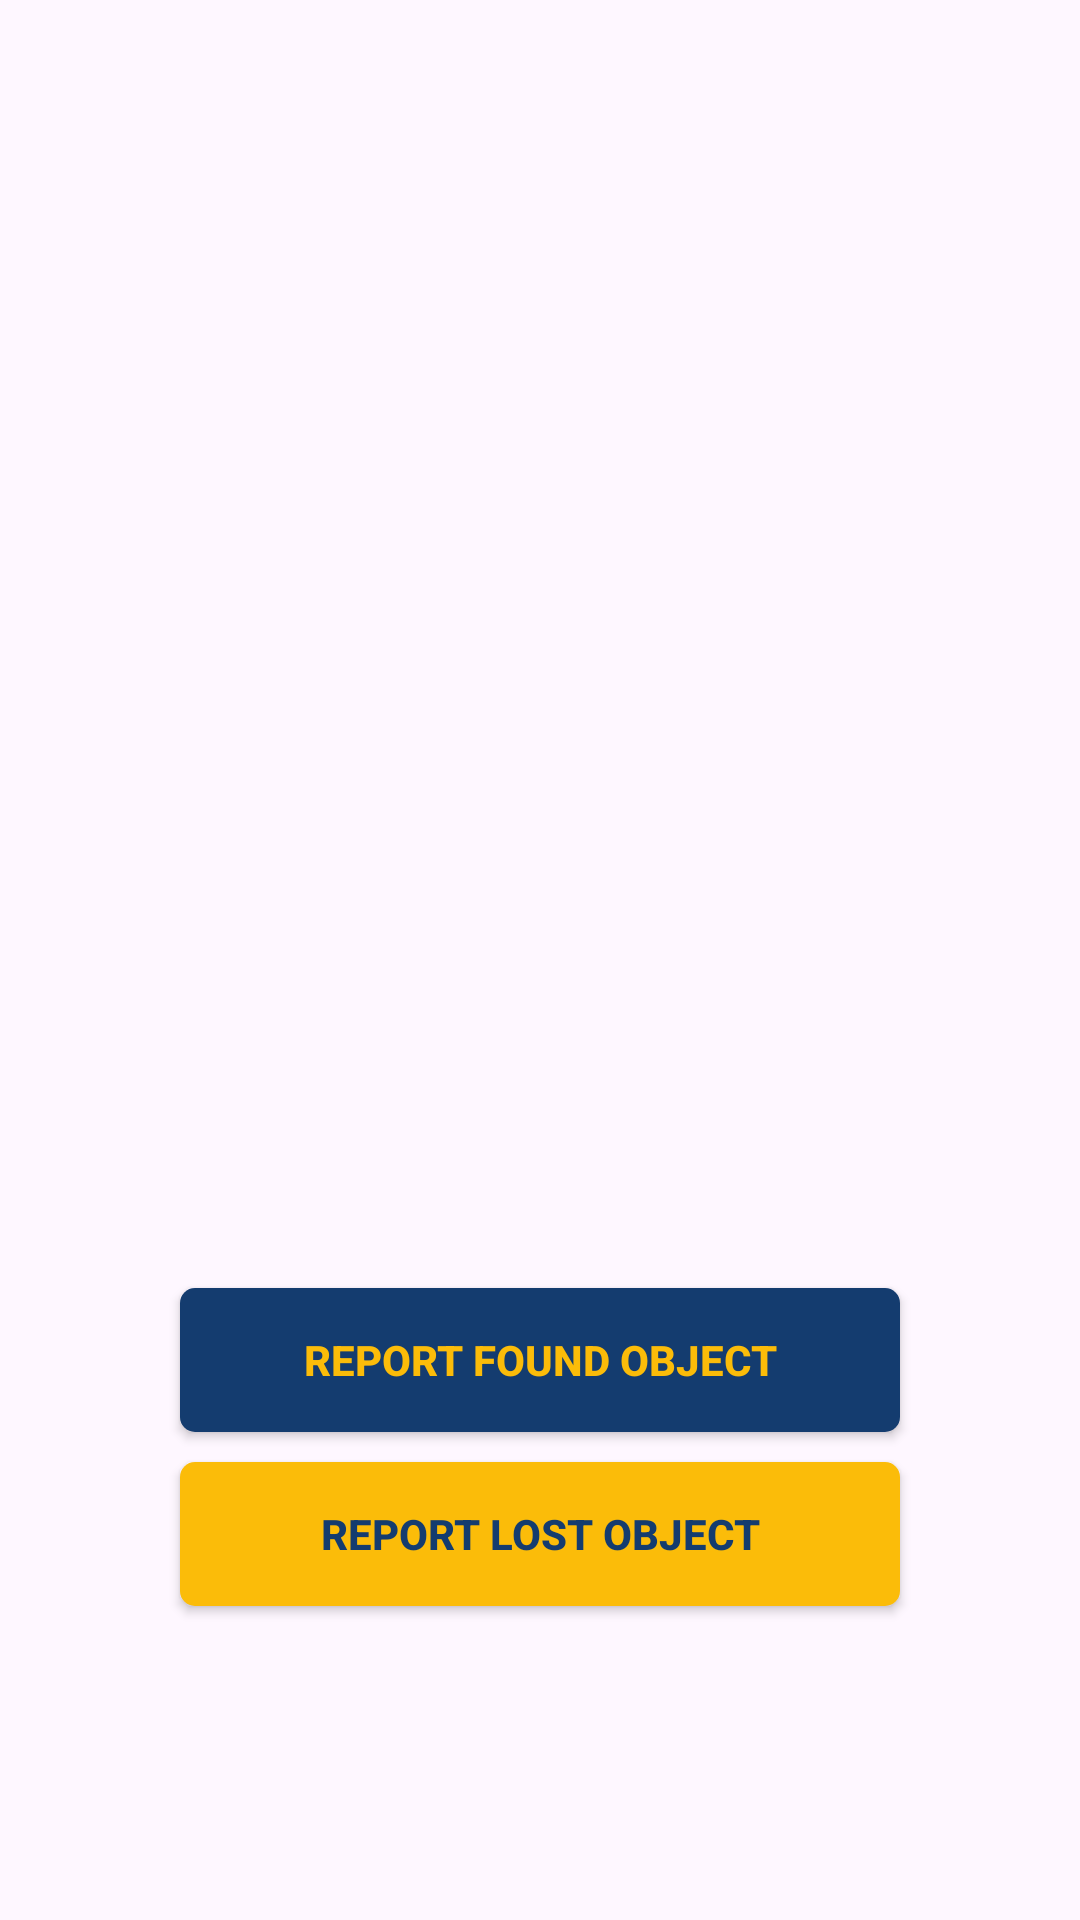

Here is an Android app screen rendered from its layout file. Give the layout XML and the strings, colors and styles it references.
<!-- AndroidManifest.xml: application theme Theme.RETRIEVISION -->
<!-- res/layout/fragment_homefragment.xml -->
<RelativeLayout xmlns:android="http://schemas.android.com/apk/res/android"
    xmlns:tools="http://schemas.android.com/tools"
    android:layout_width="match_parent"
    android:layout_height="match_parent"
    xmlns:app="http://schemas.android.com/apk/res-auto"
    tools:context=".homefragment">

    <TextView
        android:id="@+id/text_home"
        android:layout_width="wrap_content"
        android:layout_height="wrap_content"
        android:layout_centerInParent="true"
        android:text="Home"
        android:textColor="@android:color/transparent" />

    <androidx.appcompat.widget.AppCompatButton
        android:id="@+id/reportFoundObjectButton"
        android:layout_width="wrap_content"
        android:layout_height="wrap_content"
        android:layout_centerHorizontal="true"
        android:layout_below="@id/text_home"
        android:layout_marginTop="100dp"
        android:text="@string/lost_text"
        android:textStyle="bold"
        android:background="@drawable/button_background"
        android:textColor="@color/yellow" />
    <androidx.appcompat.widget.AppCompatButton
        android:id="@+id/reportLostObjectButton"
        android:layout_width="wrap_content"
        android:layout_height="wrap_content"
        android:layout_centerHorizontal="true"
        android:layout_below="@id/reportFoundObjectButton"
        android:layout_marginTop="10dp"
        android:text="@string/found_text"
        android:textStyle="bold"
        android:background="@drawable/button_bg2"
        android:textColor="@color/blue" />
</RelativeLayout>
<!-- resources referenced by this layout -->
<resources>
  <color name="blue">#143C6F</color>
  <color name="yellow">#FBBC09</color>
  <!-- drawable button_background (drawable) -->
  <shape xmlns:android="http://schemas.android.com/apk/res/android"
      android:shape="rectangle">
      <solid android:color="@color/blue" />
      <corners android:radius="8dp" />
      <corners android:radius="5dp" />
      <padding android:left="25dp"
          android:top="5dp"
          android:right="25dp"
          android:bottom="5dp" />
  
      <size
          android:height="40dp"
          android:width="240dp" />
  </shape>
  <!-- drawable button_bg2 (drawable) -->
  <shape xmlns:android="http://schemas.android.com/apk/res/android"
      android:shape="rectangle">
      <solid android:color="@color/yellow" />
      <corners android:radius="8dp" />
      <corners android:radius="5dp" />
      <padding android:left="25dp"
          android:top="5dp"
          android:right="25dp"
          android:bottom="5dp" />
  
      <size
          android:height="40dp"
          android:width="240dp" />
  </shape>
  <string name="found_text">REPORT LOST OBJECT</string>
  <string name="lost_text">REPORT FOUND OBJECT</string>
  <style name="Theme.RETRIEVISION" parent="Base.Theme.RETRIEVISION" />
  <style name="Base.Theme.RETRIEVISION" parent="Theme.Material3.DayNight.NoActionBar">
          
          <item name="colorPrimary">@color/blue</item>
      </style>
</resources>
